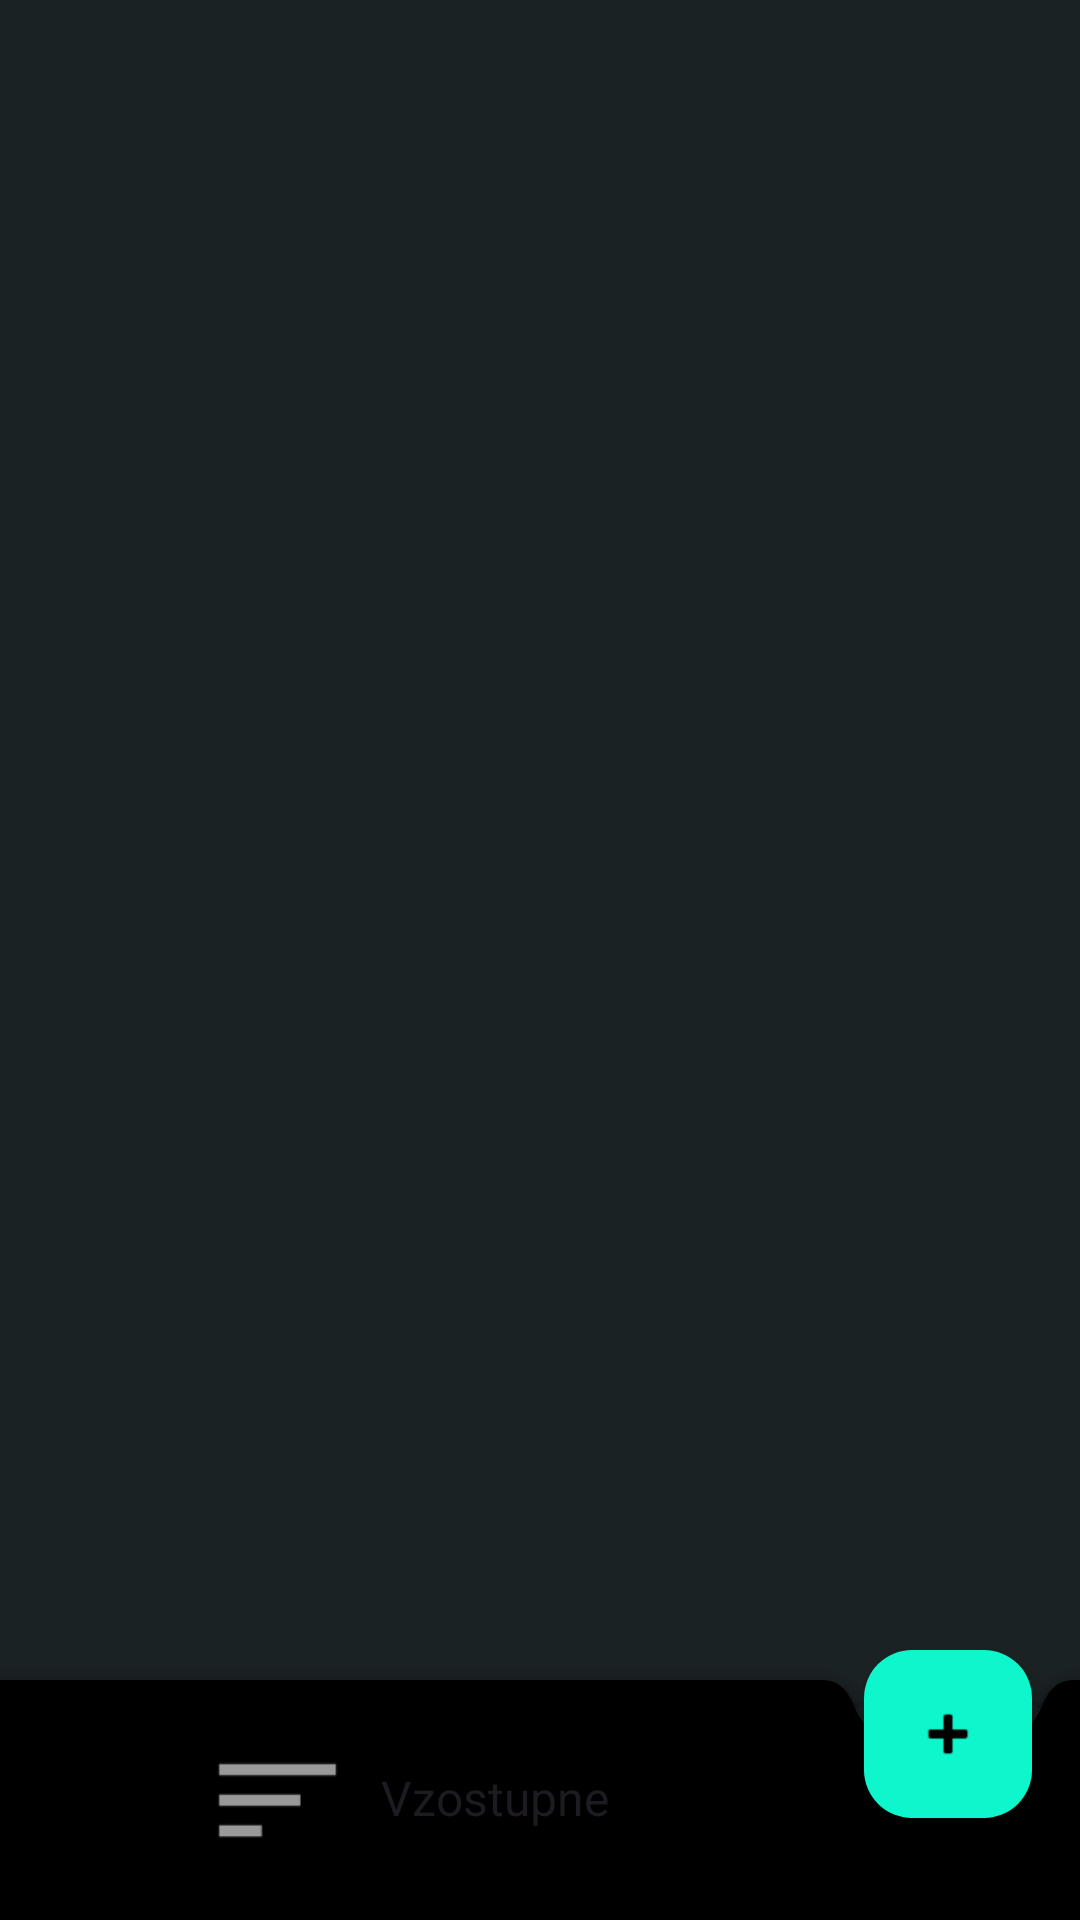

Here is an Android app screen rendered from its layout file. Give the layout XML and the strings, colors and styles it references.
<!-- AndroidManifest.xml: application theme Theme.Tmasemestralka -->
<!-- res/layout/fragment_post.xml -->
<?xml version="1.0" encoding="utf-8"?>
<androidx.coordinatorlayout.widget.CoordinatorLayout xmlns:android="http://schemas.android.com/apk/res/android"
    xmlns:app="http://schemas.android.com/apk/res-auto"
    xmlns:tools="http://schemas.android.com/tools"
    android:id="@+id/constraintLayout"
    android:layout_width="match_parent"
    android:layout_height="match_parent"
    android:background="@color/bck_color_1B2223"
    tools:context=".post.PostFragment">

    <androidx.recyclerview.widget.RecyclerView
        android:id="@+id/recyclerView"
        android:layout_width="match_parent"
        android:layout_height="match_parent"
        android:layout_marginHorizontal="8dp"
        android:layout_marginTop="140dp"
        android:clipToPadding="false"
        android:paddingTop="10dp"
        android:paddingBottom="150dp"
        tools:listitem="@layout/post_item" />

    <com.google.android.material.floatingactionbutton.FloatingActionButton
        android:id="@+id/floatingActionButton"
        android:layout_width="wrap_content"
        android:layout_height="wrap_content"
        android:layout_gravity="bottom|center"
        android:layout_margin="16dp"
        android:backgroundTint="@color/color0ef6cc"
        app:layout_anchor="@id/bottom_app_bar"
        app:layout_anchorGravity="center"
        app:fabSize="auto"
        app:srcCompat="@android:drawable/ic_input_add"
        app:tint="@color/black"
        tools:ignore="ContentDescription,SpeakableTextPresentCheck" />

    <com.google.android.material.bottomappbar.BottomAppBar
        android:id="@+id/bottom_app_bar"
        style="@style/Widget.MaterialComponents.BottomAppBar.Colored"
        android:layout_width="match_parent"
        android:layout_height="80dp"
        android:layout_gravity="bottom"
        android:backgroundTint="@color/black"
        app:fabAlignmentMode="end"
        app:fabCradleRoundedCornerRadius="10dp"
        app:fabCradleVerticalOffset="10dp"
        tools:ignore="VisualLintBottomAppBar">

        <androidx.constraintlayout.widget.ConstraintLayout
            android:layout_width="match_parent"
            android:layout_height="wrap_content">


            <ImageView
                android:id="@+id/img_sort"
                android:layout_width="53dp"
                android:layout_height="49dp"
                android:layout_marginStart="50dp"
                android:src="@android:drawable/ic_menu_sort_by_size"
                app:layout_constraintStart_toStartOf="parent"
                app:layout_constraintTop_toTopOf="parent"
                tools:ignore="ContentDescription" />

            <Spinner
                android:id="@+id/sortSpinner"
                android:layout_width="200dp"
                android:layout_height="48dp"
                android:background="@drawable/rounded_edit_text"
                android:entries="@array/sort_options_post"
                android:spinnerMode="dialog"
                app:layout_constraintEnd_toEndOf="parent"
                app:layout_constraintHorizontal_bias="0.0"
                app:layout_constraintStart_toEndOf="@+id/img_sort"
                app:layout_constraintTop_toTopOf="parent" />
        </androidx.constraintlayout.widget.ConstraintLayout>

    </com.google.android.material.bottomappbar.BottomAppBar>
</androidx.coordinatorlayout.widget.CoordinatorLayout>
<!-- res/layout/post_item.xml (included above) -->
<?xml version="1.0" encoding="utf-8"?>
<androidx.cardview.widget.CardView
    xmlns:app="http://schemas.android.com/apk/res-auto"
    xmlns:android="http://schemas.android.com/apk/res/android"
    xmlns:tools="http://schemas.android.com/tools"
    android:layout_width="match_parent"
    android:layout_height="wrap_content"
    app:cardUseCompatPadding="true"
    app:cardBackgroundColor="@color/color3a4f50">

    <androidx.constraintlayout.widget.ConstraintLayout
        android:layout_width="match_parent"
        android:layout_height="260dp"
        android:background="@drawable/card_background"
        android:padding="10dp"
        tools:ignore="TextSizeCheck">

        <TextView
            android:id="@+id/postHeaderTv"
            android:layout_width="match_parent"
            android:layout_height="0dp"
            android:text="Pozvánka"
            android:textAlignment="center"
            android:textColor="@color/color_white_f4fefd"
            android:textSize="16sp"
            android:textStyle="bold"
            app:layout_constraintEnd_toEndOf="parent"
            app:layout_constraintStart_toStartOf="parent"
            app:layout_constraintTop_toTopOf="parent"
            tools:ignore="HardcodedText,TextSizeCheck" />


        <TextView
            android:id="@+id/postTextTv"
            android:layout_width="match_parent"
            android:layout_height="180dp"
            android:layout_marginTop="8dp"
            android:gravity="center"
            android:maxLength="700"
            android:text="Lorem Ipsum je fiktívny text, používaný pri návrhu tlačovín a typografie. Lorem Ipsum je štandardným výplňovým textom už od 16. storočia, keď neznámy tlačiar zobral sadzobnicu plnú tlačových znakov a pomiešal ich, aby tak vytvoril vzorkovú knihu. Prežil nielen päť storočí, ale aj skok do elektronickej sadzby, a pritom zostal v podstate nezmenený. Spopularizovaný bol v 60-tych rokoch 20.storočia, vydaním hárkov Letraset, ktoré obsahovali pasáže Lorem Ipsum, a neskôr aj publikačným softvérom ako Aldus PageMaker, ktorý obsahoval verzie Lorem Ipsum."
            android:textAlignment="center"
            android:textColor="@color/color_white_f4fefd"
            android:textSize="12sp"
            android:textStyle="normal"
            app:layout_constraintEnd_toEndOf="parent"
            app:layout_constraintStart_toStartOf="parent"
            app:layout_constraintTop_toBottomOf="@+id/postHeaderTv"
            tools:ignore="HardcodedText,TextSizeCheck,VisualLintLongText" />


        <ImageView
            android:id="@+id/editBtn"
            android:layout_width="wrap_content"
            android:layout_height="wrap_content"
            app:layout_constraintStart_toStartOf="parent"
            app:layout_constraintTop_toBottomOf="@+id/postTextTv"
            app:srcCompat="@android:drawable/ic_menu_edit"
            tools:ignore="ContentDescription" />

        <ImageView
            android:id="@+id/deleteBtn"
            android:layout_width="wrap_content"
            android:layout_height="wrap_content"
            app:layout_constraintStart_toEndOf="@+id/editBtn"
            app:layout_constraintTop_toBottomOf="@+id/postTextTv"
            app:srcCompat="@android:drawable/ic_menu_delete"
            tools:ignore="ContentDescription" />

        <TextView
            android:id="@+id/postDateTv"
            android:layout_width="0dp"
            android:layout_height="0dp"
            android:text="14.05.2025"
            android:textAlignment="center"
            android:textColor="@color/color_white_f4fefd"
            android:textSize="10sp"
            android:textStyle="bold"
            android:gravity="center"

            app:layout_constraintBottom_toBottomOf="parent"
            app:layout_constraintEnd_toEndOf="parent"
            app:layout_constraintStart_toStartOf="@+id/guideline5"
            app:layout_constraintTop_toBottomOf="@+id/postTextTv"
            tools:ignore="HardcodedText,SmallSp,TextSizeCheck" />

        <androidx.constraintlayout.widget.Guideline
            android:id="@+id/guideline5"
            android:layout_width="wrap_content"
            android:layout_height="wrap_content"
            android:layout_marginTop="0dp"
            android:orientation="vertical"
            app:layout_constraintGuide_percent="0.7"
            app:layout_constraintTop_toBoOf="@id/postTextTv" />

    </androidx.constraintlayout.widget.ConstraintLayout>

</androidx.cardview.widget.CardView>
<!-- resources referenced by this layout -->
<resources>
  <string-array name="sort_options_post">
          <item>Vzostupne</item>
          <item>Zostupne</item>
      </string-array>
  <color name="bck_color_1B2223">#1B2223</color>
  <color name="black">#FF000000</color>
  <color name="color0ef6cc">#0ef6cc</color>
  <color name="color3a4f50">#3a4f50</color>
  <color name="color_white_f4fefd">#F4FEFD</color>
  <style name="Theme.Tmasemestralka" parent="Base.Theme.Tmasemestralka" />
  <style name="Base.Theme.Tmasemestralka" parent="Theme.Material3.DayNight.NoActionBar">
          
          
      </style>
</resources>
